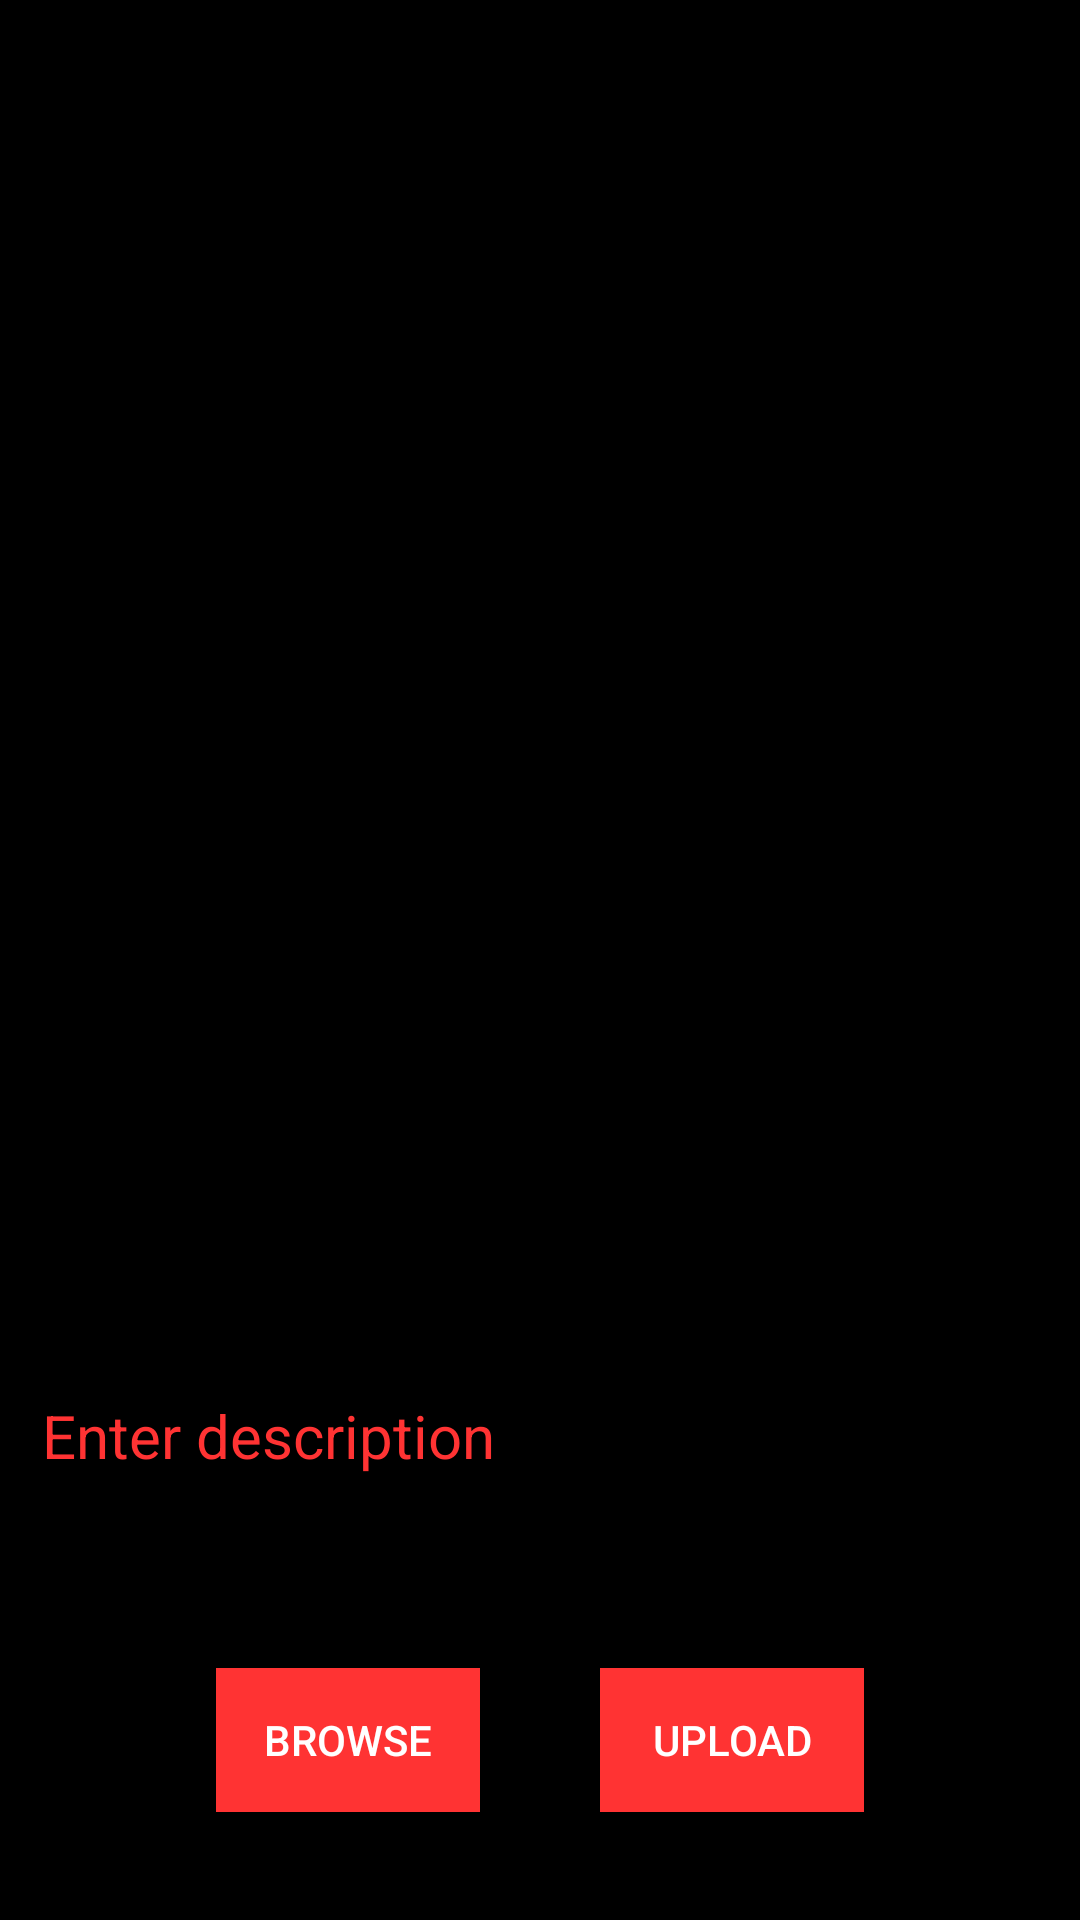

Layout XML and referenced resources for this Android screen:
<!-- AndroidManifest.xml: application theme AppTheme -->
<!-- res/layout/activity_garbage_complaints.xml -->
<?xml version="1.0" encoding="utf-8"?>
<LinearLayout xmlns:android="http://schemas.android.com/apk/res/android"
    xmlns:tools="http://schemas.android.com/tools"
    android:orientation="vertical"
    android:layout_margin="3dp"
    android:background="@color/colorPrimaryDark"
    tools:context=".Activity_garbage_complaints"
    android:layout_width="match_parent"
    android:layout_height="match_parent">

    <ImageView
        android:id="@+id/image"
        android:layout_width="wrap_content"
        android:layout_marginTop="25dp"
        android:background="@color/text"
        android:layout_height="420dp"/>

    <com.google.android.material.textfield.TextInputLayout
        android:layout_width="match_parent"
        android:layout_height="wrap_content"
        android:textColorHint="@color/colorPrimary"
        >

        <EditText
            android:id="@+id/etDesc"
            android:layout_width="match_parent"
            android:layout_height="wrap_content"
            android:layout_margin="10dp"
            android:foregroundTint="@color/text"
            android:textColor="@color/text"
            android:hint="Enter description"
            android:textAlignment="center"
            android:textSize="20dp" />
    </com.google.android.material.textfield.TextInputLayout>

    <LinearLayout
        android:layout_width="match_parent"
        android:layout_height="120dp"
        android:layout_marginTop="10dp"
        android:gravity="center"
        android:orientation="horizontal">

        <Button
            android:id="@+id/btnbrowse"
            android:layout_width="wrap_content"
            android:padding="10dp"
            android:layout_height="wrap_content"
            android:layout_marginRight="20dp"
            android:background="@color/colorPrimary"
            style="@style/Widget.AppCompat.Button.Colored"
            android:text="BROWSE" />
        <Button
            android:id="@+id/btnupload"
            android:layout_width="wrap_content"
            android:padding="10dp"
            android:layout_marginLeft="20dp"
            android:layout_height="wrap_content"
            android:background="@color/colorPrimary"
            style="@style/Widget.AppCompat.Button.Colored"
            android:text="UPLOAD"/>

    </LinearLayout>

</LinearLayout>
<!-- resources referenced by this layout -->
<resources>
  <color name="colorPrimary">#FF3333</color>
  <color name="colorPrimaryDark">#000000</color>
  <color name="text">#FBFBFB</color>
  <style name="AppTheme" parent="Theme.AppCompat.Light.NoActionBar">
          
          <item name="colorPrimary">@color/colorPrimary</item>
          <item name="colorPrimaryDark">@color/colorPrimaryDark</item>
          <item name="colorAccent">@color/colorAccent</item>
      </style>
  <color name="colorAccent">#C5CCCC</color>
</resources>
